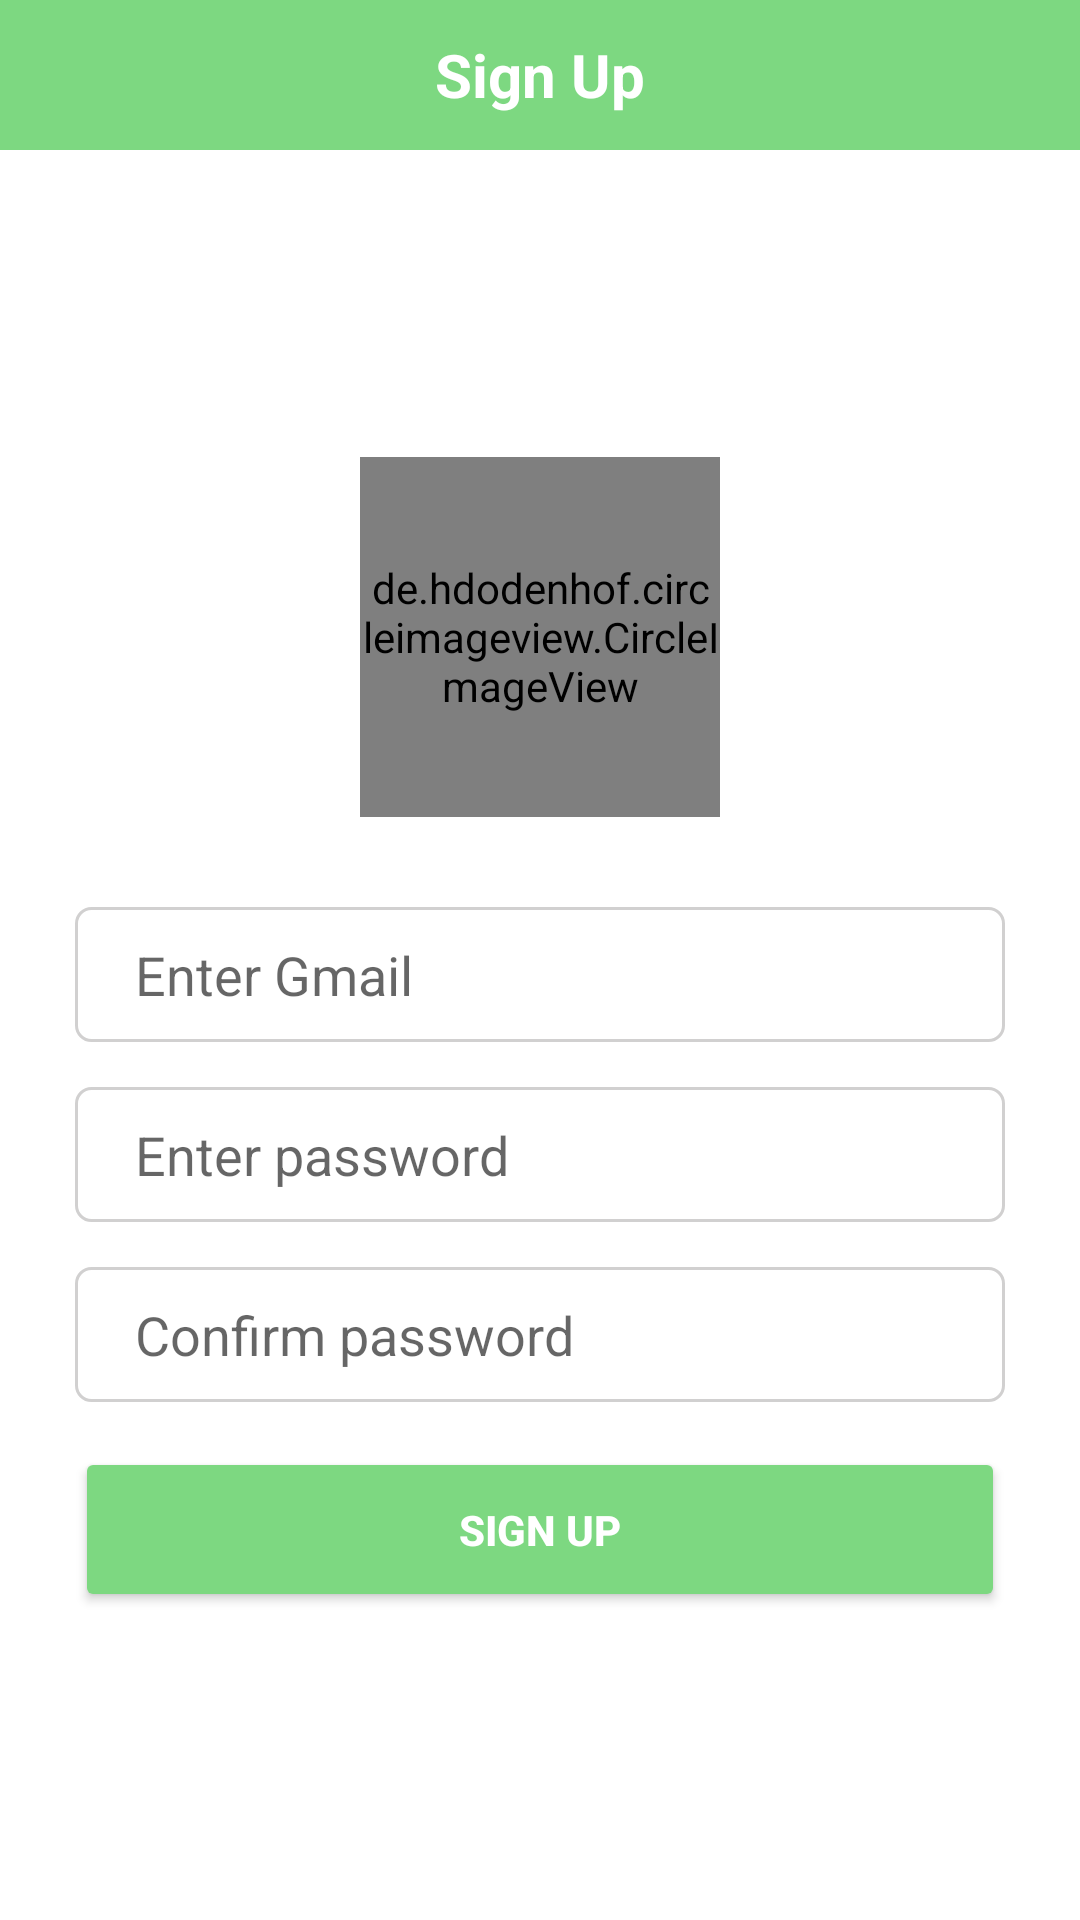

Layout XML and referenced resources for this Android screen:
<!-- AndroidManifest.xml: application theme Theme.PetShopDemo1 -->
<!-- res/layout/activity_sign_up.xml -->
<?xml version="1.0" encoding="utf-8"?>
<LinearLayout xmlns:android="http://schemas.android.com/apk/res/android"
    android:layout_width="match_parent"
    android:layout_height="match_parent"
    android:orientation="vertical"
    android:gravity="center">
    <RelativeLayout
        android:layout_width="match_parent"
        android:layout_height="50dp"
        android:background="@color/green">

        <ImageView
            android:id="@+id/imgback"
            android:layout_width="40dp"
            android:layout_height="35dp"
            android:layout_centerVertical="true"
            android:src="@drawable/ic_baseline_arrow_back_24" />

        <TextView
            android:layout_width="wrap_content"
            android:layout_height="wrap_content"
            android:layout_centerInParent="true"
            android:text="@string/sign_up_title"
            android:textColor="@color/white"
            android:textSize="20sp"
            android:textStyle="bold" />
    </RelativeLayout>
    <LinearLayout
        android:gravity="center"
        android:layout_width="match_parent"
        android:layout_height="match_parent"
        android:orientation="vertical">
        <de.hdodenhof.circleimageview.CircleImageView
            android:layout_width="120dp"
            android:layout_height="120dp"
            android:src="@drawable/cat"/>

        <EditText
            android:id="@+id/edtemail"
            android:layout_width="match_parent"
            android:layout_height="45dp"
            android:layout_marginLeft="25dp"
            android:layout_marginTop="30dp"
            android:layout_marginRight="25dp"
            android:background="@drawable/bgredtlogin"
            android:hint="@string/sign_up_edt_gmail"
            android:imeOptions="actionDone"
            android:paddingStart="20dp" />

        <EditText
            android:inputType="textPassword"
            android:id="@+id/edtpass"
            android:background="@drawable/bgredtlogin"
            android:imeOptions="actionDone"
            android:maxLines="1"
            android:paddingLeft="20dp"
            android:layout_width="match_parent"
            android:layout_height="45dp"
            android:layout_marginLeft="25dp"
            android:layout_marginTop="15dp"
            android:layout_marginRight="25dp"
            android:hint="@string/sign_up_edt_pass" />
        <EditText
            android:inputType="textPassword"
            android:id="@+id/edtconfirmpass"
            android:background="@drawable/bgredtlogin"
            android:imeOptions="actionDone"
            android:maxLines="1"
            android:paddingLeft="20dp"
            android:layout_width="match_parent"
            android:layout_height="45dp"
            android:layout_marginLeft="25dp"
            android:layout_marginTop="15dp"
            android:layout_marginRight="25dp"
            android:hint="@string/sign_up_edt_confirm_pass" />
        <Button
            android:id="@+id/btnsignup"
            android:layout_width="match_parent"
            android:layout_height="55dp"
            android:layout_marginLeft="25dp"
            android:layout_marginRight="25dp"
            android:backgroundTint="@color/green"
            android:layout_marginTop="15dp"
            android:text="@string/sign_up_btn_sign_up"
            android:textStyle="bold"
            android:textColor="@color/white"/>
    </LinearLayout>
</LinearLayout>
<!-- resources referenced by this layout -->
<resources>
  <color name="green">#7DD881</color>
  <color name="white">#FFFFFFFF</color>
  <!-- drawable bgredtlogin (drawable) -->
  <?xml version="1.0" encoding="utf-8"?>
  <shape xmlns:android="http://schemas.android.com/apk/res/android">
      <stroke android:color="@color/smoke_color" android:width="1dp"/>
      <solid android:color="@color/white"/>
      <corners android:radius="5dp"/>
  </shape>
  <string name="sign_up_btn_sign_up">Sign Up</string>
  <string name="sign_up_edt_confirm_pass">Confirm password</string>
  <string name="sign_up_edt_gmail">Enter Gmail</string>
  <string name="sign_up_edt_pass">Enter password</string>
  <string name="sign_up_title">Sign Up</string>
  <style name="Theme.PetShopDemo1" parent="Theme.MaterialComponents.DayNight.NoActionBar">
          
          <item name="colorPrimary">@color/purple_500</item>
          <item name="colorPrimaryVariant">@color/purple_700</item>
          <item name="colorOnPrimary">@color/white</item>
          
          <item name="colorSecondary">@color/teal_200</item>
          <item name="colorSecondaryVariant">@color/teal_700</item>
          <item name="colorOnSecondary">@color/black</item>
          
          <item name="android:statusBarColor" tools:targetApi="l">?attr/colorPrimaryVariant</item>
          
      </style>
  <color name="smoke_color">#D1D0D0</color>
  <color name="purple_500">#FF6200EE</color>
  <color name="purple_700">#FF3700B3</color>
  <color name="teal_200">#FF03DAC5</color>
  <color name="teal_700">#FF018786</color>
  <color name="black">#FF000000</color>
</resources>
